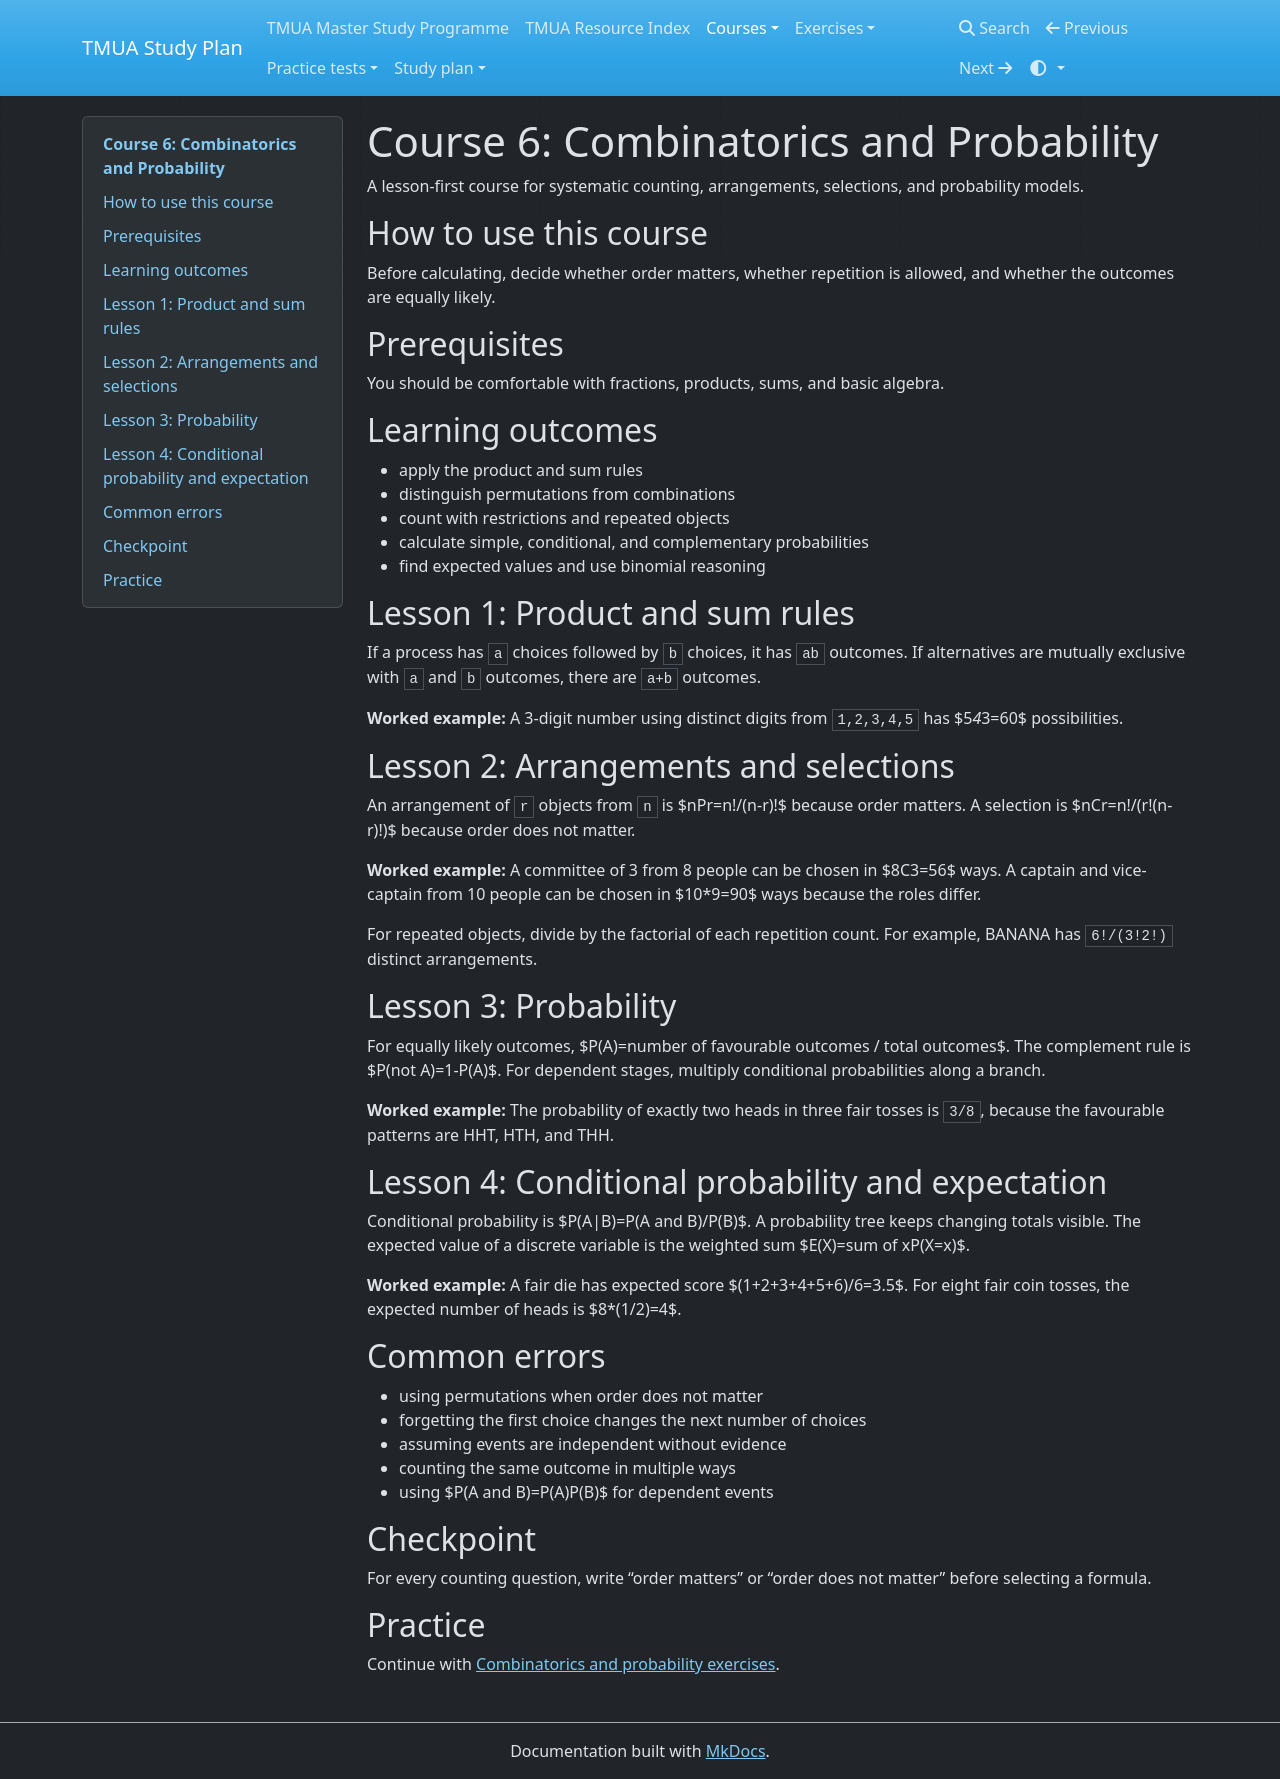

repository: equalisysdev/TMUA-Study-Plan · page: courses/06-combinatorics-and-probability/index.html · generator: mkdocs

# Course 6: Combinatorics and Probability

A lesson-first course for systematic counting, arrangements, selections, and probability models.

## How to use this course

Before calculating, decide whether order matters, whether repetition is allowed, and whether the outcomes are equally likely.

## Prerequisites

You should be comfortable with fractions, products, sums, and basic algebra.

## Learning outcomes

- apply the product and sum rules
- distinguish permutations from combinations
- count with restrictions and repeated objects
- calculate simple, conditional, and complementary probabilities
- find expected values and use binomial reasoning

## Lesson 1: Product and sum rules

If a process has `a` choices followed by `b` choices, it has `ab` outcomes. If alternatives are mutually exclusive with `a` and `b` outcomes, there are `a+b` outcomes.

**Worked example:** A 3-digit number using distinct digits from `1,2,3,4,5` has $5*4*3=60$ possibilities.

## Lesson 2: Arrangements and selections

An arrangement of `r` objects from `n` is $nPr=n!/(n-r)!$ because order matters. A selection is $nCr=n!/(r!(n-r)!)$ because order does not matter.

**Worked example:** A committee of 3 from 8 people can be chosen in $8C3=56$ ways. A captain and vice-captain from 10 people can be chosen in $10*9=90$ ways because the roles differ.

For repeated objects, divide by the factorial of each repetition count. For example, BANANA has `6!/(3!2!)` distinct arrangements.

## Lesson 3: Probability

For equally likely outcomes, $P(A)=number of favourable outcomes / total outcomes$. The complement rule is $P(not A)=1-P(A)$. For dependent stages, multiply conditional probabilities along a branch.

**Worked example:** The probability of exactly two heads in three fair tosses is `3/8`, because the favourable patterns are HHT, HTH, and THH.

## Lesson 4: Conditional probability and expectation

Conditional probability is $P(A|B)=P(A and B)/P(B)$. A probability tree keeps changing totals visible. The expected value of a discrete variable is the weighted sum $E(X)=sum of xP(X=x)$.

**Worked example:** A fair die has expected score $(1+2+3+4+5+6)/6=3.5$. For eight fair coin tosses, the expected number of heads is $8*(1/2)=4$.

## Common errors

- using permutations when order does not matter
- forgetting the first choice changes the next number of choices
- assuming events are independent without evidence
- counting the same outcome in multiple ways
- using $P(A and B)=P(A)P(B)$ for dependent events

## Checkpoint

For every counting question, write “order matters” or “order does not matter” before selecting a formula.

## Practice

Continue with [Combinatorics and probability exercises](../exercises/chapters/06-combinatorics-probability.md).
